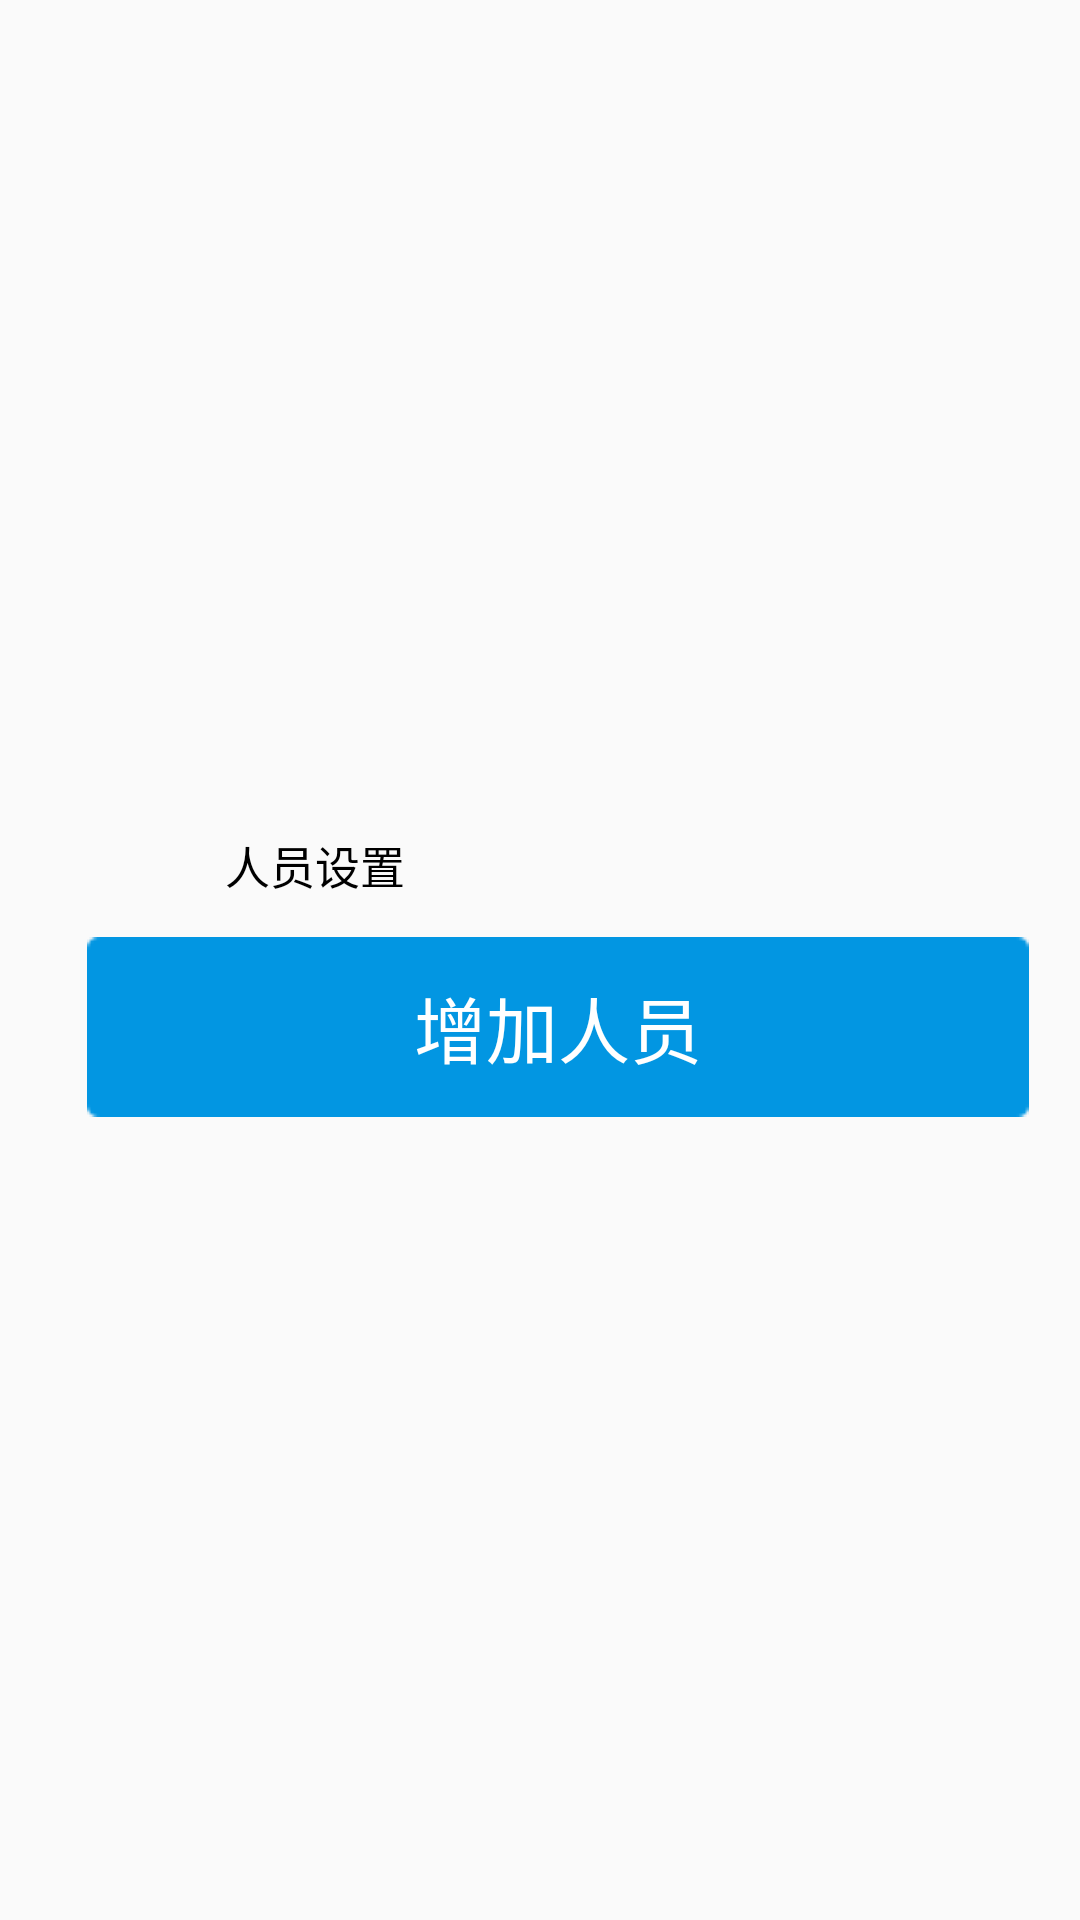

Here is an Android app screen rendered from its layout file. Give the layout XML and the strings, colors and styles it references.
<!-- AndroidManifest.xml: application theme AppTheme -->
<!-- res/layout/window_person.xml -->
<?xml version="1.0" encoding="utf-8"?>
<RelativeLayout
    xmlns:android="http://schemas.android.com/apk/res/android"
    android:orientation="vertical"
    android:layout_width="match_parent"
    android:layout_height="match_parent">

    <RelativeLayout
        android:layout_width="wrap_content"
        android:layout_height="wrap_content"
        android:layout_centerVertical="true"
        android:layout_centerHorizontal="true">

        <RelativeLayout
            android:layout_width="wrap_content"
            android:layout_height="wrap_content"
            android:background="@drawable/small_wireframe"
            android:layout_centerInParent="true">

            <TextView
                android:layout_width="wrap_content"
                android:layout_height="wrap_content"
                android:text="人员设置"
                android:textColor="@color/black"
                android:textSize="15sp"
                android:layout_marginLeft="75dp"
                android:layout_marginTop="10dp"/>

            <Button
                android:id="@+id/btn_add"
                android:layout_width="wrap_content"
                android:layout_height="wrap_content"
                android:background="@drawable/increase_bg"
                android:text="增加人员"
                android:textColor="@color/white"
                android:textSize="24sp"
                android:layout_marginTop="45dp"
                android:layout_marginLeft="29dp"
                />

            <Button
                android:id="@+id/btn_delete"
                android:layout_width="wrap_content"
                android:layout_height="wrap_content"
                android:background="@drawable/delete_bg2"
                android:text="删除人员"
                android:textColor="@color/white"
                android:textSize="24sp"
                android:layout_marginTop="45dp"
                android:layout_marginLeft="30dp"
                android:layout_toRightOf="@id/btn_add"
                />

        </RelativeLayout>

    </RelativeLayout>

</RelativeLayout>
<!-- resources referenced by this layout -->
<resources>
  <color name="black">#000</color>
  <color name="white">#FFF</color>
  <!-- drawable delete_bg2: png bitmap (drawable, 1202 bytes) -->
  <!-- drawable increase_bg: png bitmap (drawable, 1203 bytes) -->
  <style name="AppTheme" parent="Theme.AppCompat.Light.DarkActionBar">
          
          <item name="colorPrimary">@color/colorPrimary</item>
          <item name="colorPrimaryDark">@color/colorPrimaryDark</item>
          <item name="colorAccent">@color/colorAccent</item>
          <item name="android:windowTranslucentStatus">true</item>
      </style>
  <color name="colorPrimary">#3F51B5</color>
  <color name="colorPrimaryDark">#303F9F</color>
  <color name="colorAccent">#FF4081</color>
</resources>
